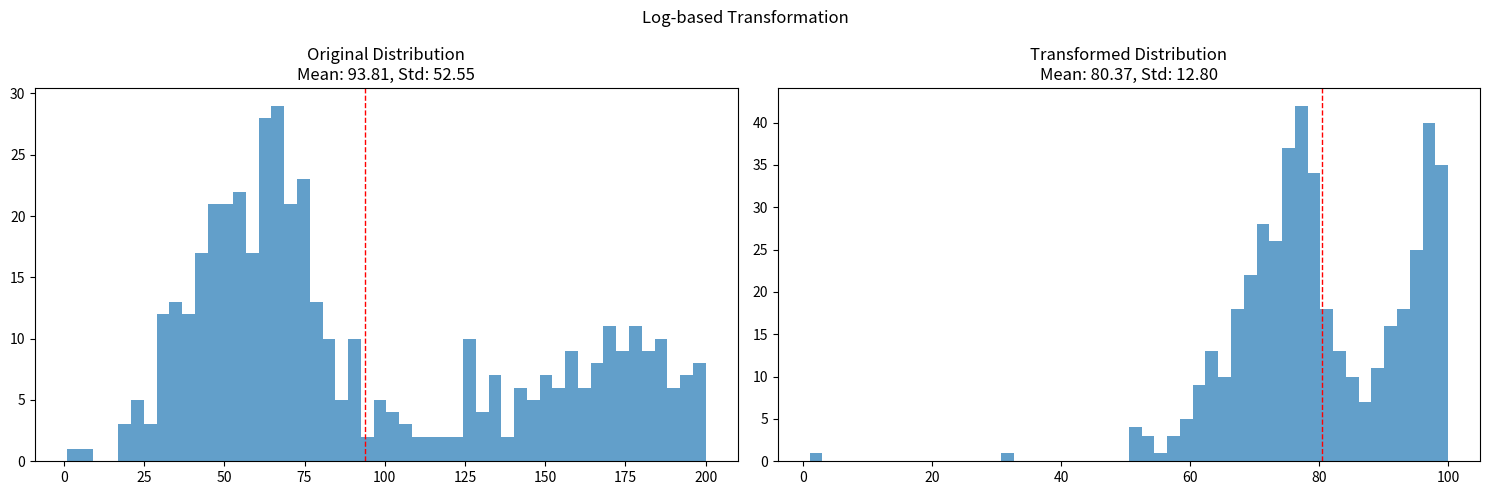
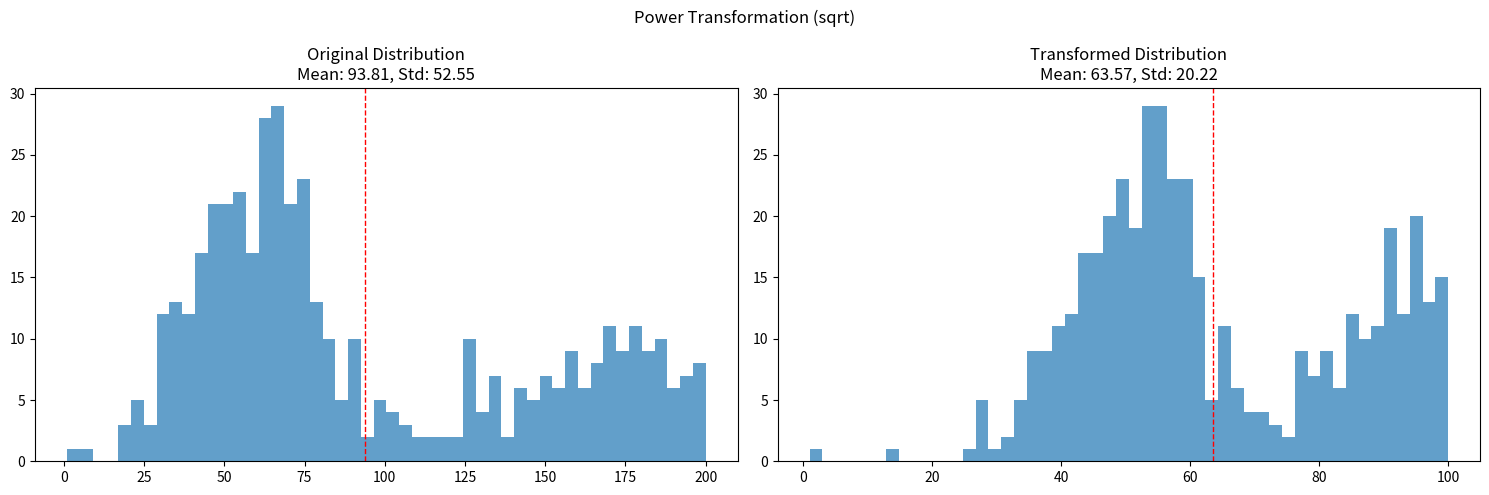
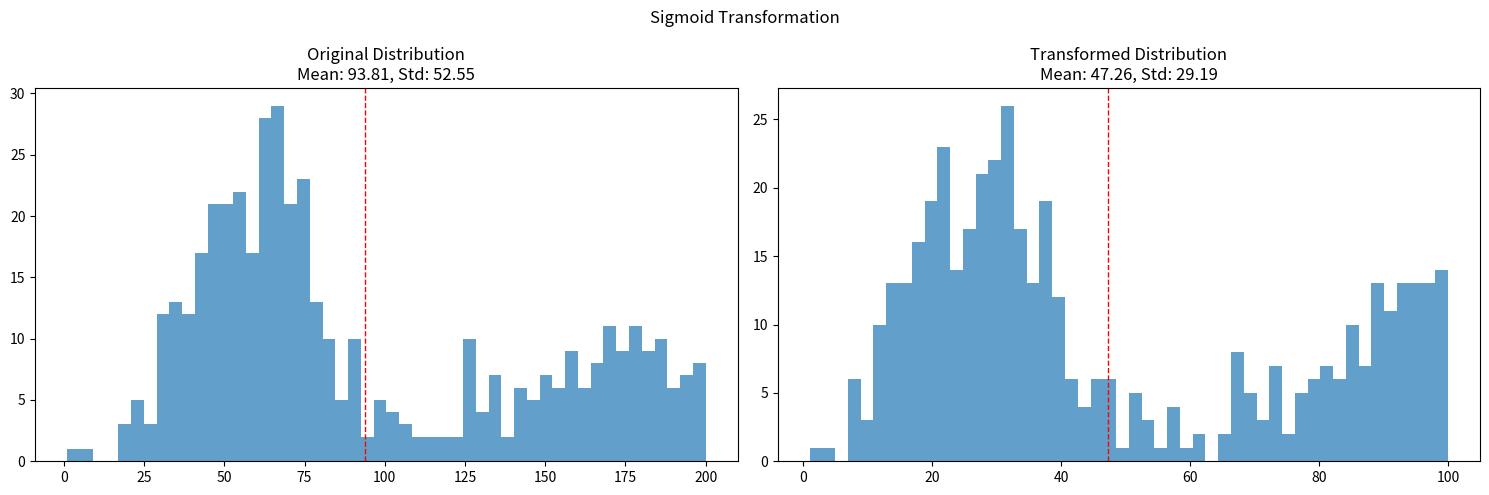

The matplotlib source for these figures, in order: (Note: this script raises an exception after producing the figures.)
import numpy as np
import pandas as pd
import matplotlib.pyplot as plt
from scipy import stats

# Create some realistic data (let's simulate student scores or product ratings)
np.random.seed(42)
# Generate data with a right-skewed distribution
base_data = np.concatenate([
    np.random.normal(60, 20, 300),  # bulk of scores
    np.random.normal(150, 30, 100),  # high performers
    np.random.normal(180, 10, 50)    # exceptional cases
])

# Clip to our desired range [1, 200] and ensure no zeros
data = np.clip(base_data, 1, 200)

def plot_distributions(original, transformed, title):
    fig, (ax1, ax2) = plt.subplots(1, 2, figsize=(15, 5))
    
    # Plot original distribution
    ax1.hist(original, bins=50, alpha=0.7)
    ax1.axvline(original.mean(), color='r', linestyle='dashed', linewidth=1)
    ax1.set_title(f'Original Distribution\nMean: {original.mean():.2f}, Std: {original.std():.2f}')
    
    # Plot transformed distribution
    ax2.hist(transformed, bins=50, alpha=0.7)
    ax2.axvline(transformed.mean(), color='r', linestyle='dashed', linewidth=1)
    ax2.set_title(f'Transformed Distribution\nMean: {transformed.mean():.2f}, Std: {transformed.std():.2f}')
    
    plt.suptitle(title)
    plt.tight_layout()
    plt.show()

# Let's implement several transformation approaches:

# 1. Log-based transformation with scaling back to original range
def log_scale_transform(x, target_max=100):
    # Apply log transformation
    log_data = np.log1p(x)
    
    # Scale back to desired range while keeping minimum at 1
    scaled = 1 + (target_max - 1) * (log_data - log_data.min()) / (log_data.max() - log_data.min())
    
    return scaled

# 2. Power transformation with controlled compression
def power_transform(x, power=0.5, target_max=100):
    # Apply power transformation
    powered = np.power(x, power)
    
    # Scale to desired range while keeping minimum at 1
    scaled = 1 + (target_max - 1) * (powered - powered.min()) / (powered.max() - powered.min())
    
    return scaled

# 3. Sigmoid-based transformation
def sigmoid_transform(x, target_max=100):
    # Center and scale the data
    z_scores = stats.zscore(x)
    
    # Apply sigmoid transformation
    sigmoid = 1 / (1 + np.exp(-z_scores))
    
    # Scale to desired range while keeping minimum at 1
    scaled = 1 + (target_max - 1) * (sigmoid - sigmoid.min()) / (sigmoid.max() - sigmoid.min())
    
    return scaled

# Apply transformations
target_max = 100  # Set our desired maximum value
log_transformed = log_scale_transform(data, target_max)
power_transformed = power_transform(data, power=0.5, target_max=target_max)
sigmoid_transformed = sigmoid_transform(data, target_max)

# Plot results
plot_distributions(data, log_transformed, 'Log-based Transformation')
plot_distributions(data, power_transformed, 'Power Transformation (sqrt)')
plot_distributions(data, sigmoid_transformed, 'Sigmoid Transformation')

# Print summary statistics
results = pd.DataFrame({
    'Original': data,
    'Log_Transform': log_transformed,
    'Power_Transform': power_transformed,
    'Sigmoid_Transform': sigmoid_transformed
})

print("\nSummary Statistics:")
print(results.describe())

# Calculate and print dispersion metrics
print("\nDispersion Metrics:")
for column in results.columns:
    iqr = results[column].quantile(0.75) - results[column].quantile(0.25)
    print(f"\n{column}:")
    print(f"Standard Deviation: {results[column].std():.2f}")
    print(f"IQR: {iqr:.2f}")
    print(f"Coefficient of Variation: {results[column].std() / results[column].mean():.2f}")


# Identify IDs where all revenue values are below the threshold
ids_to_remove = df.groupby("id")["revenue"].transform(lambda x: (x < threshold).all())

# Keep only those IDs where not all values are below the threshold
df_filtered = df[~ids_to_remove]
